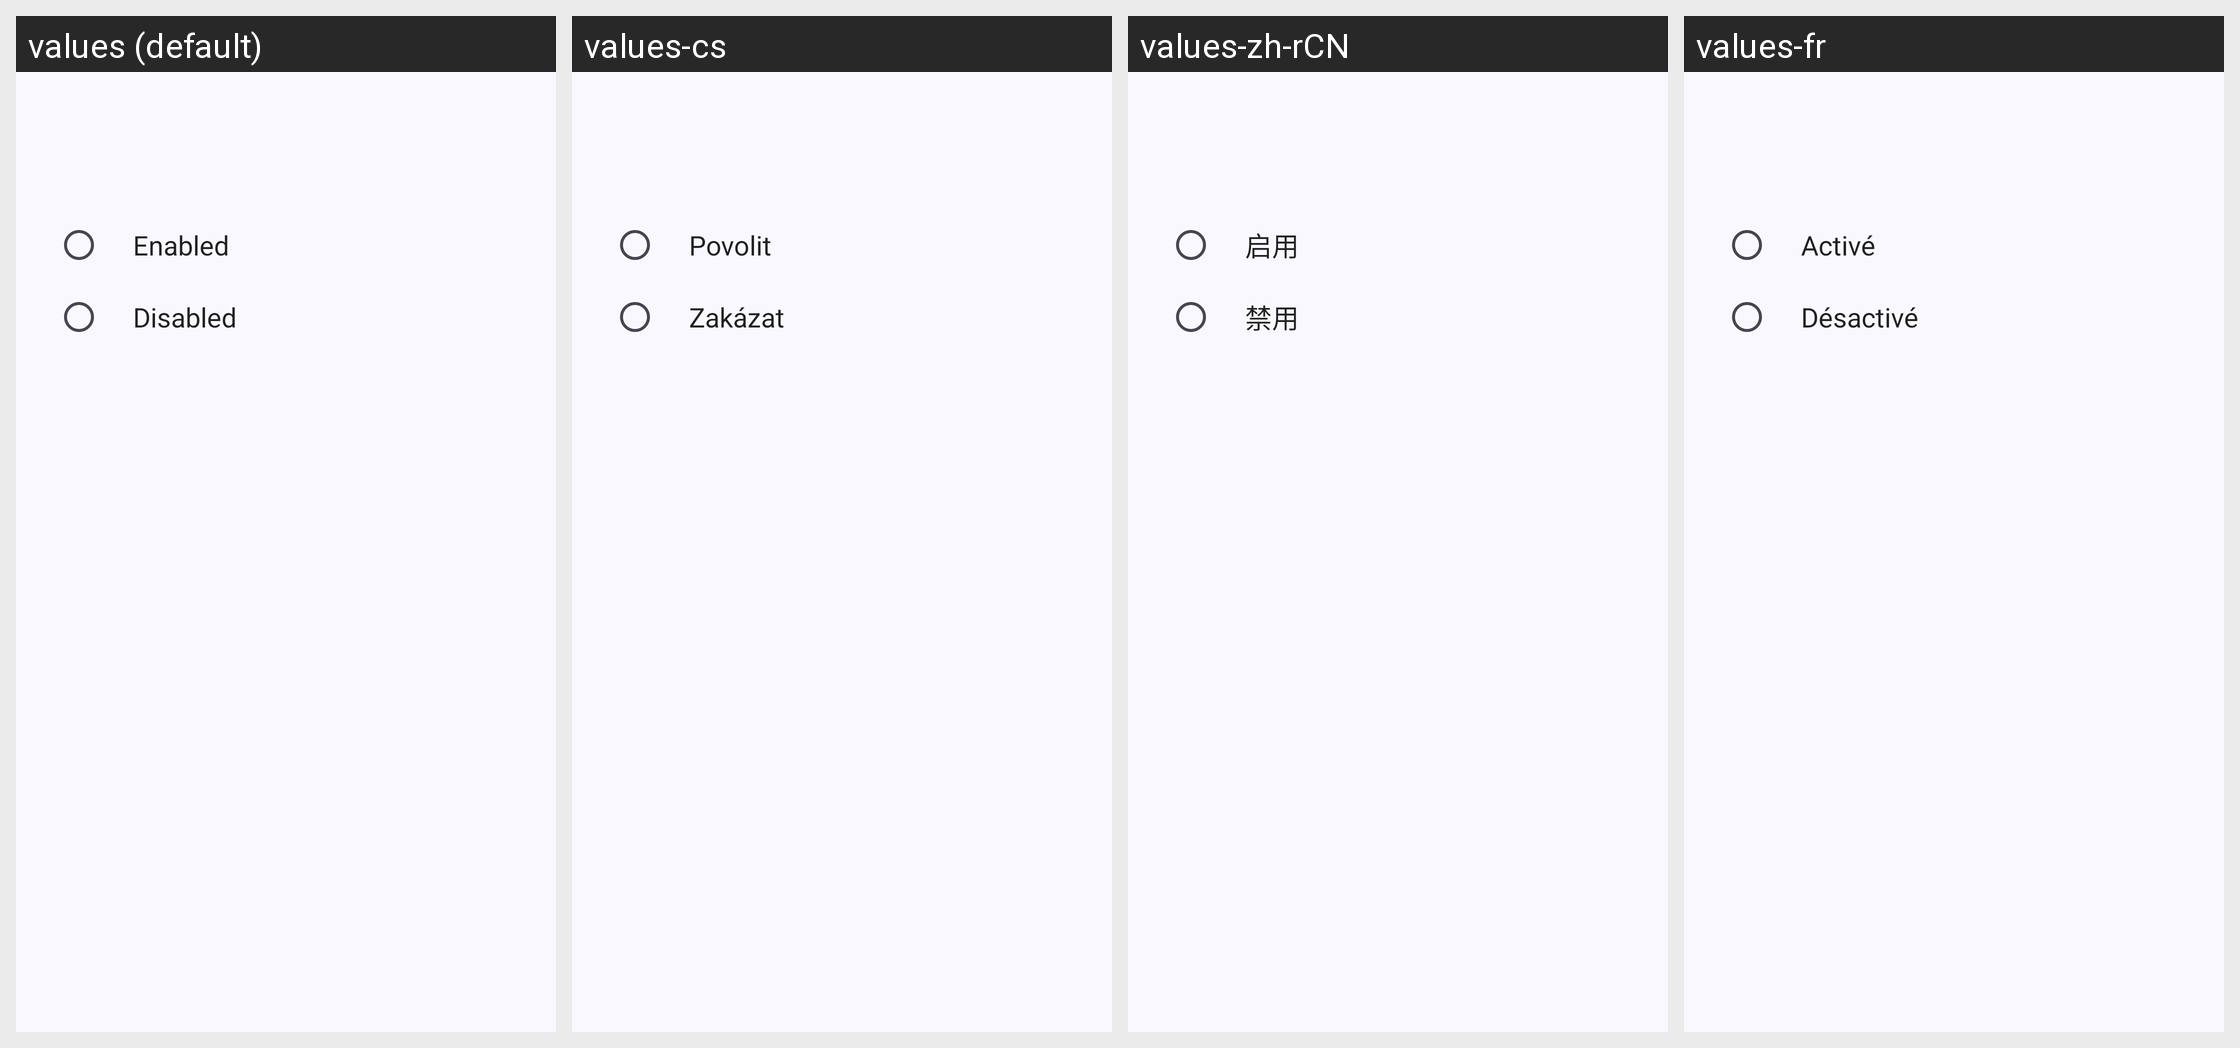

The same Android screen rendered under several of its app's locales, left to right. List the strings drawn on it with the default value and each locale's translation.
Android screen res/layout/dialog_preference_boolean.xml rendered under 4 locales, left to right: values (default), values-cs, values-zh-rCN, values-fr. Device: Nexus 5 (rendered at 1080×1920; each locale shown at half size, 540×960, under a caption strip naming it); theme AppTheme.
Other locales in the repository, not shown: values-ca, values-da, values-de, values-el, values-es, values-hu, values-id, values-in, values-it, values-ja, values-my, values-nb, values-nl, values-nn, values-pl, values-pt-rBR, values-pt-rPT, values-ro, values-ru, values-sk, values-sl, values-sv, values-tl, values-tr, values-uk, values-vi, values-zh-rTW.
Strings drawn on this screen, with the default value and each locale's value (text and hints the layout hard-codes, and strings that could not be matched under every locale, appear in the picture but are not listed):

enabled
  values: Enabled
  values-cs: Povolit
  values-zh-rCN: 启用
  values-fr: Activé

disabled
  values: Disabled
  values-cs: Zakázat
  values-zh-rCN: 禁用
  values-fr: Désactivé
